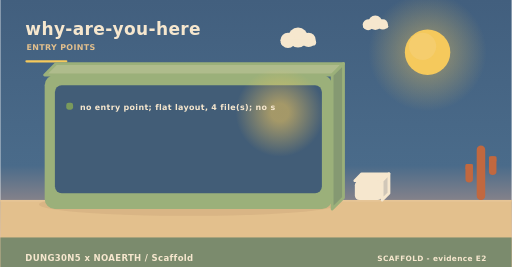
t = 0.00 s
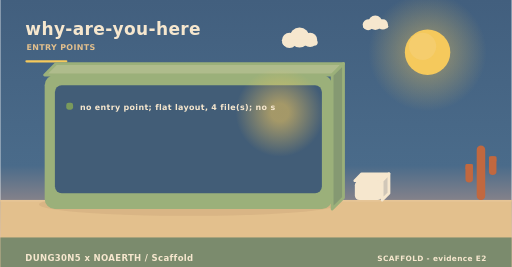
t = 2.00 s
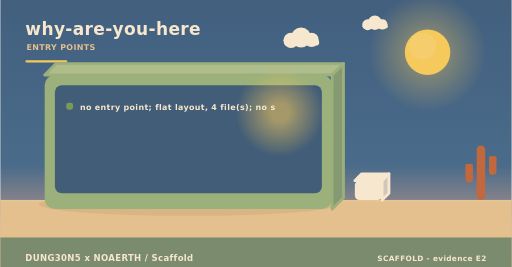
t = 4.00 s
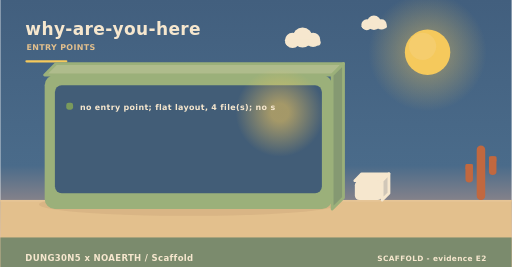
t = 6.00 s
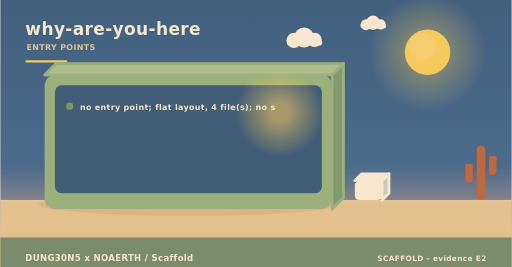
t = 8.00 s
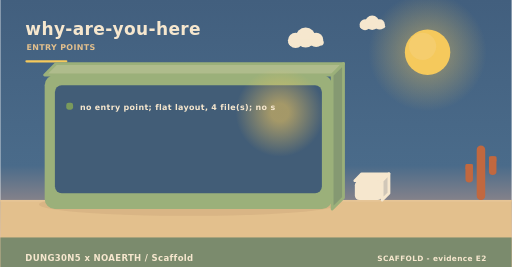
t = 10.00 s

The animated SVG that drew these frames (rendered in a browser with its animation timeline set to each time). Animation: 3 SMIL elements (animateTransform=3); frames cover the first 10.00 s, repeats indefinitely.

<svg xmlns="http://www.w3.org/2000/svg" width="900" height="470" viewBox="0 0 900 470" role="img" aria-label="why-are-you-here - how it is operated"><linearGradient id="skyt" x1="0" y1="0" x2="0" y2="1"><stop offset="0" stop-color="#425f7e"/><stop offset="0.62" stop-color="#4a6b8a"/><stop offset="1" stop-color="#f3ad8a"/></linearGradient><rect width="900" height="470" fill="url(#skyt)"/><radialGradient id="sunt"><stop offset="0.35" stop-color="#f5c95c" stop-opacity="0.34"/><stop offset="1" stop-color="#f5c95c" stop-opacity="0"/></radialGradient><circle cx="752" cy="92" r="104" fill="url(#sunt)"/><circle cx="752" cy="92" r="40" fill="#f5c95c"/><circle cx="743.2" cy="81.6" r="24" fill="#f5d27e" opacity="0.5"/><g><circle cx="524" cy="66" r="17.64" fill="#f6e7ce"/><circle cx="506.36" cy="71.04" r="13.44" fill="#f6e7ce"/><circle cx="542.48" cy="70.2" r="12.6" fill="#f6e7ce"/><rect x="493.76" y="69.36" width="62.16" height="10.92" rx="5.46" fill="#f6e7ce"/><animateTransform attributeName="transform" type="translate" values="0 0;24 0;0 0" dur="36s" begin="0s" repeatCount="indefinite"/></g><g><circle cx="660" cy="40" r="12.6" fill="#f6e7ce"/><circle cx="647.4" cy="43.6" r="9.6" fill="#f6e7ce"/><circle cx="673.2" cy="43" r="9" fill="#f6e7ce"/><rect x="638.4" y="42.4" width="44.4" height="7.8" rx="3.9" fill="#f6e7ce"/><animateTransform attributeName="transform" type="translate" values="0 0;-18 0;0 0" dur="46s" begin="3s" repeatCount="indefinite"/></g><rect x="0" y="352" width="900" height="118" fill="#e3c08d"/><rect x="0" y="352" width="900" height="3" fill="#e6c596"/><text x="44" y="62" font-family="Verdana,DejaVu Sans,sans-serif" font-size="30" font-weight="700" letter-spacing="0.6" fill="#f6e7ce" text-anchor="start">why-are-you-here</text><text x="46" y="88" font-family="Verdana,DejaVu Sans,sans-serif" font-size="14" font-weight="700" letter-spacing="0.6" fill="#e3c08d" text-anchor="start">ENTRY POINTS</text><rect x="44" y="106" width="74" height="4" rx="2" fill="#f5c95c"/><ellipse cx="331" cy="360" rx="263.2" ry="20" fill="rgba(138,90,68,0.11)"/><path d="M78,132 L584,132 L604,112 L98,112 Z" fill="#afbc8c" stroke="#9bb07a" stroke-width="5" stroke-linejoin="round"/><path d="M584,132 L604,112 L604,348 L584,368 Z" fill="#859972" stroke="#9bb07a" stroke-width="5" stroke-linejoin="round"/><rect x="78" y="132" width="506" height="236" rx="18" fill="#9bb07a"/><rect x="96" y="150" width="470" height="190" rx="12" fill="#3d5978" opacity="0.94"/><radialGradient id="lamp51120"><stop offset="0.2" stop-color="#f5c95c" stop-opacity="0.55"/><stop offset="1" stop-color="#f5c95c" stop-opacity="0"/></radialGradient><circle cx="492" cy="198" r="78" fill="url(#lamp51120)"/><rect x="116" y="181" width="12" height="12" rx="4" fill="#7a9a5c"/><g><text x="140" y="194" font-family="Verdana,DejaVu Sans,sans-serif" font-size="14" font-weight="700" letter-spacing="0.6" fill="#f6e7ce" text-anchor="start">no entry point; flat layout, 4 file(s); no s</text><animateTransform attributeName="transform" type="translate" values="0 10;0 0" dur="0.7s" begin="0.4s" fill="freeze"/></g><path d="M624,318 L672,318 L684,306 L636,306 Z" fill="#f6e7ce" stroke="#f6e7ce" stroke-width="5" stroke-linejoin="round"/><path d="M672,318 L684,306 L684,340 L672,352 Z" fill="#d1c7b8" stroke="#f6e7ce" stroke-width="5" stroke-linejoin="round"/><rect x="624" y="318" width="48" height="34" rx="8" fill="#f6e7ce"/><rect x="838.52" y="256" width="14.96" height="96" rx="7.48" fill="#c1683f"/><rect x="818.72" y="288.64" width="13.2" height="32.64" rx="6.6" fill="#c1683f"/><rect x="818.72" y="288.64" width="13.2" height="9.6" rx="2.2" fill="#c1683f"/><rect x="860.08" y="275.2" width="13.2" height="32.64" rx="6.6" fill="#c1683f"/><rect x="860.08" y="275.2" width="13.2" height="9.6" rx="2.2" fill="#c1683f"/><rect x="0" y="418" width="900" height="52" rx="0" fill="#75886c" opacity="0.94"/><text x="44" y="460" font-family="Verdana,DejaVu Sans,sans-serif" font-size="15" font-weight="700" letter-spacing="0.6" fill="#f6e7ce" text-anchor="start">DUNG30N5 x NOAERTH  /  Scaffold</text><text x="856" y="460" font-family="Verdana,DejaVu Sans,sans-serif" font-size="13" font-weight="700" letter-spacing="0.6" fill="#f6e7ce" text-anchor="end">SCAFFOLD  -  evidence E2</text></svg>
